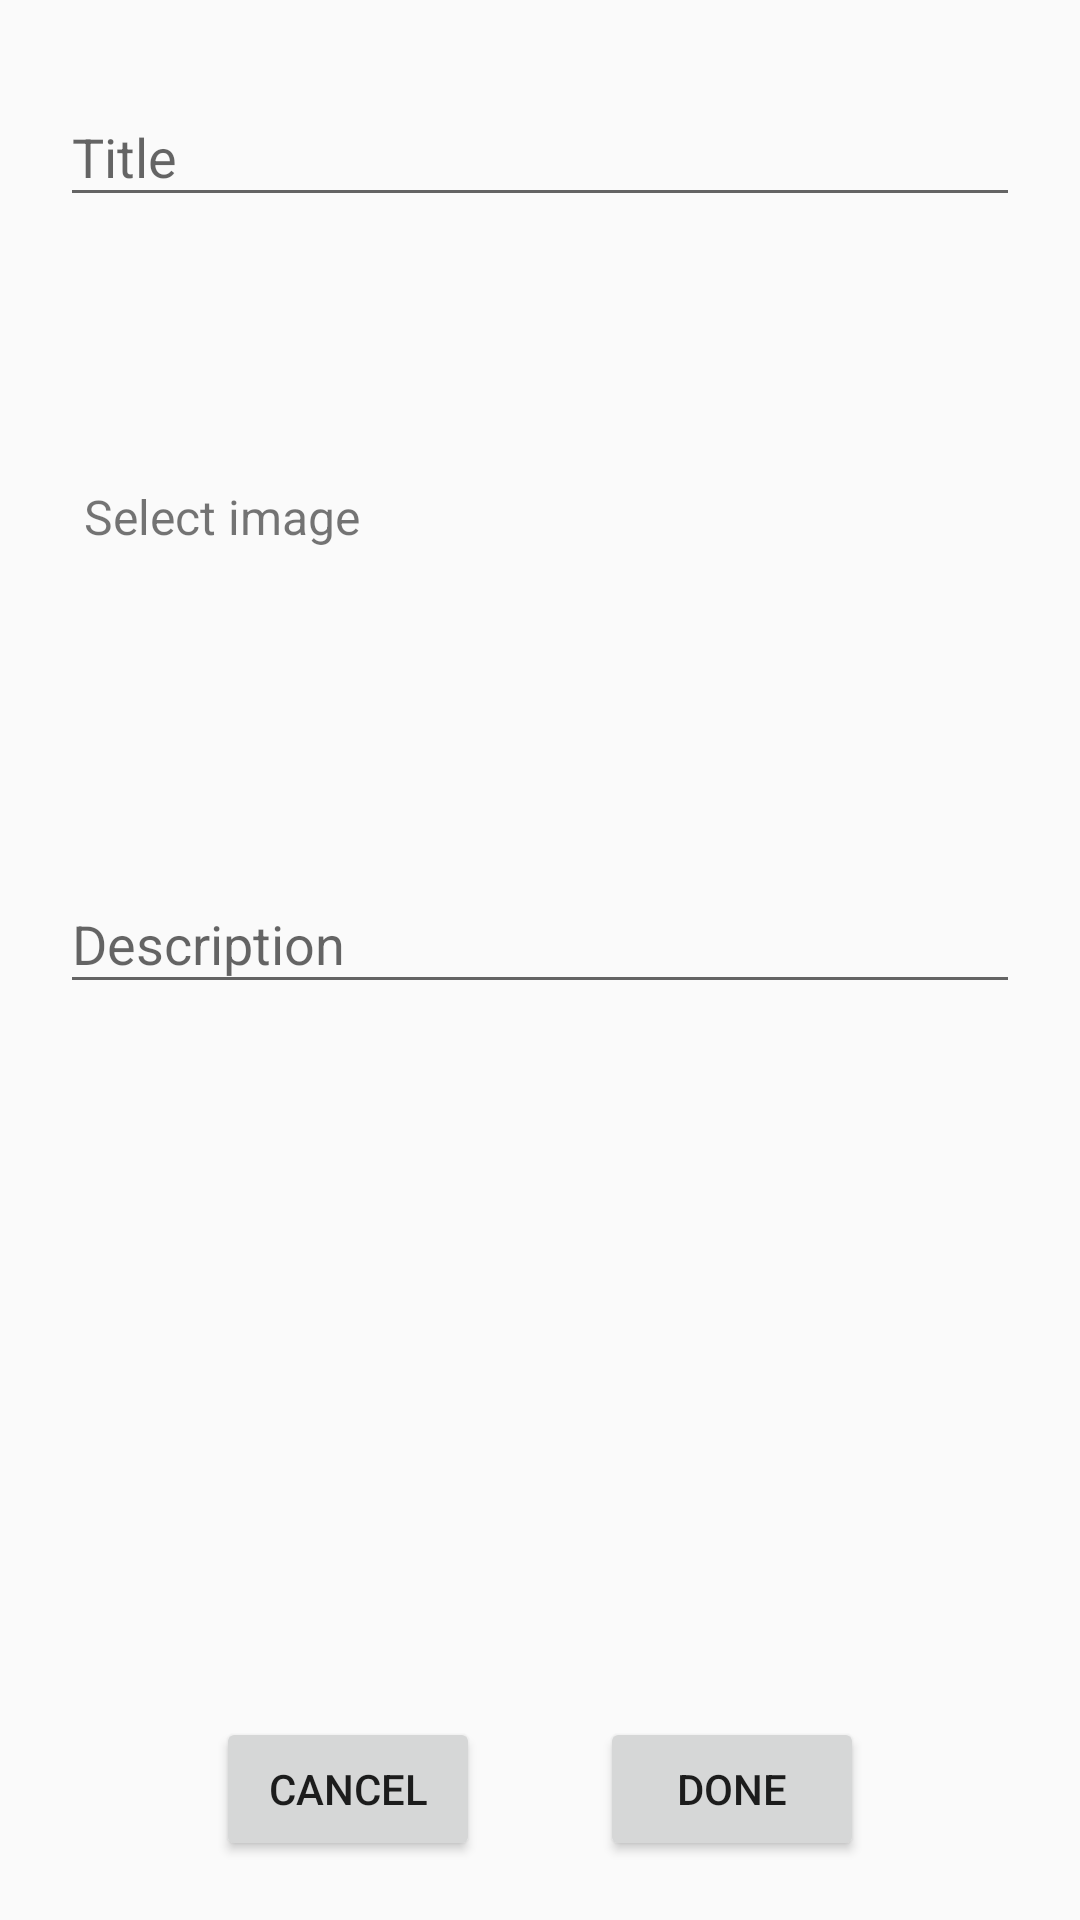

Reconstruct the res/layout file that produces this screen, plus the resources it refers to.
<!-- AndroidManifest.xml: application theme AppTheme -->
<!-- res/layout/activity_add_items.xml -->
<?xml version="1.0" encoding="utf-8"?>
<androidx.constraintlayout.widget.ConstraintLayout xmlns:android="http://schemas.android.com/apk/res/android"
    xmlns:app="http://schemas.android.com/apk/res-auto"
    xmlns:tools="http://schemas.android.com/tools"
    android:layout_width="match_parent"
    android:layout_height="match_parent"
    tools:context=".AddItemsActivity">

<ScrollView
    android:layout_width="match_parent"
    android:layout_height="wrap_content"
    android:orientation="vertical"
    app:layout_constraintBottom_toBottomOf="parent"
    app:layout_constraintEnd_toEndOf="parent"
    app:layout_constraintStart_toStartOf="parent"
    app:layout_constraintTop_toTopOf="parent">
    <LinearLayout
        android:layout_width="match_parent"
        android:layout_height="wrap_content"
        android:orientation="vertical"
        app:layout_constraintBottom_toBottomOf="parent"
        app:layout_constraintEnd_toEndOf="parent"
        app:layout_constraintStart_toStartOf="parent"
        app:layout_constraintTop_toTopOf="parent">

        <com.google.android.material.textfield.TextInputLayout
            android:id="@+id/activity_add_input_layout_title"
            android:layout_width="match_parent"
            android:layout_height="wrap_content"
            android:layout_marginLeft="20dp"
            android:layout_marginRight="20dp">

            <com.google.android.material.textfield.TextInputEditText
                android:id="@+id/activity_add_input_title"
                android:layout_width="match_parent"
                android:layout_height="wrap_content"
                android:hint="Title"
                android:maxLines="2" />
        </com.google.android.material.textfield.TextInputLayout>

        <LinearLayout
            android:layout_width="match_parent"
            android:layout_height="wrap_content"
            android:layout_marginLeft="20dp"
            android:layout_marginTop="40dp"
            android:layout_marginRight="20dp">

            <TextView
                android:id="@+id/tv_selectImage"
                android:layout_width="wrap_content"
                android:layout_height="wrap_content"
                android:layout_gravity="center"
                android:layout_weight="1"
                android:padding="8dp"
                android:text="Select image "
                android:textSize="16sp" />

            <ImageView
                android:id="@+id/iv_selectedImage"
                android:layout_width="120dp"
                android:layout_height="120dp"
                android:src="@drawable/me" />
        </LinearLayout>

        <com.google.android.material.textfield.TextInputLayout
            android:id="@+id/activity_add_input_layout_description"
            android:layout_width="match_parent"
            android:layout_height="250dp"
            android:layout_marginLeft="20dp"
            android:layout_marginTop="50dp"
            android:layout_marginRight="20dp">

            <com.google.android.material.textfield.TextInputEditText
                android:id="@+id/activity_add_input_description"
                android:layout_width="match_parent"
                android:layout_height="wrap_content"
                android:hint="Description"
                android:maxLines="2" />
        </com.google.android.material.textfield.TextInputLayout>

        <LinearLayout
            android:layout_width="match_parent"
            android:layout_height="wrap_content"
            android:layout_marginLeft="20dp"
            android:layout_marginTop="40dp"
            android:layout_marginRight="20dp"
            android:gravity="center">

            <Button
                android:id="@+id/bt_cancel"
                android:layout_width="wrap_content"
                android:layout_height="wrap_content"
                android:text="Cancel" />

            <Button
                android:id="@+id/bt_save"
                android:layout_width="wrap_content"
                android:layout_height="wrap_content"
                android:layout_marginLeft="40dp"
                android:text="Done" />
        </LinearLayout>

    </LinearLayout>
</ScrollView>
</androidx.constraintlayout.widget.ConstraintLayout>
<!-- resources referenced by this layout -->
<resources>
  <style name="AppTheme" parent="Theme.AppCompat.Light.DarkActionBar">
          
          <item name="colorPrimary">@color/colorPrimary</item>
          <item name="colorPrimaryDark">@color/colorPrimaryDark</item>
          <item name="colorAccent">@color/colorAccent</item>
  
          <item name="preferenceTheme">@style/PreferenceThemeOverlay</item>
      </style>
  <!-- not gathered from this repository: default colours our renderer supplied (Android Studio template values) -->
  <color name="colorPrimary">#FF6200EE</color>
  <color name="colorPrimaryDark">#FF3700B3</color>
  <color name="colorAccent">#FF03DAC5</color>
</resources>
